pico-8 play session: hold → + tap 🅾

[t = 8 s] hold → ~8s, tap 🅾 ~14×
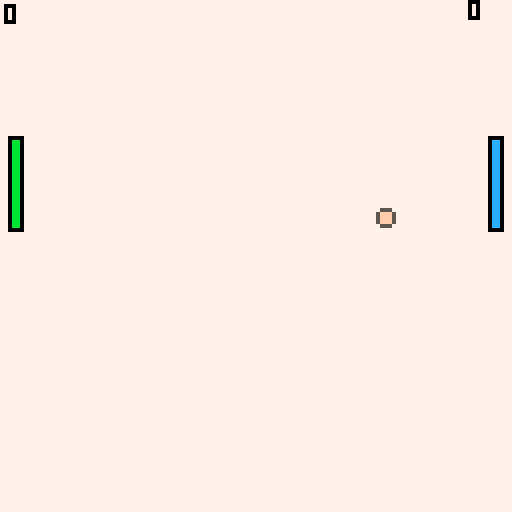

pico-8 cartridge
version 18
__lua__
--globals
--by terje wiesener

--Game
btnup = 2
btndown = 3

paddlewidth = 4
paddleheight = 24
paddlemargin = 2

gamespeed=2
-->8
--update
function _update()
  t += 1
  if ball.velx < 0 then checkcollision(paddle1)
  else checkcollision(paddle2) end
  checkbounds()

  ball.x += ball.velx * gamespeed
  ball.y += ball.vely * gamespeed
  paddle1:move()
  paddle2:move()
end

function checkcollision(paddle)
  if (ball.y) < paddle:top() then return end
  if (ball.y) > paddle:bottom() then return end
  
  local collision = false
  
  if ball.velx > 0 then
      --ball moving right, check left edge:
      collision = ball.x < paddle:left() and ball.x + ball.size >= paddle:left()
  else
      --ball movung left, check right edge
    collision = ball.x > paddle:right() and ball.x - ball.size <= paddle:right()
  end
  if collision then
			 --reverse ball direction
	   ball.velx = -ball.velx
    --offset the ball y direction depending on which side was hit
    local dist = ball.y - paddle:center()
    ball.vely += dist / paddleheight
  end
end

function reset()
    ball.x = 64  
    ball.y = 64    
    ball.vely = 2 - rnd(4)
end
  
function checkbounds()
  if ball.x < ball.size then
    --ballen er utenfor venstre side, poeng til spiller2
    paddle2.points += 1
    reset()
  end
  if ball.x > 128 - ball.size then
    --ballen er utenfor venstre side, poeng til spiller2
    paddle1.points += 1
    reset()
  end
  if ball.y > 128 - ball.size or ball.y < ball.size then
    ball.vely = -ball.vely
  end
end

-->8
--drawing
function _draw()
  cls(7)
  paddle1:draw()
  paddle2:draw()
  drawball(ball)
  print(paddle1.points, 1, 1, 0)
  print(paddle2.points, 117, 0, 0)
end

function drawball(ball)
  circfill(ball.x, ball.y, ball.size, ball.col)
  circ(ball.x, ball.y, ball.size, 5)
end


-->8
--init

function _init()
  t = 0
  
  paddlemax = 128 - paddleheight
  
  paddle1 = paddle:new()
  paddle1.color = 11
  
  paddle2 = paddle:new()
  paddle2.x = 128 - paddlewidth - paddlemargin
		paddle2.color = 12
  
  ball = 
  {
    x = 64,
    y = 64,
    size = 2,
    col = 15,
    velx = 1,
    vely = 0
  }
  
end


-->8
--paddle

--paddle default values:
paddle = {
	width = paddlewidth,
	height = paddleheight,
	x = paddlemargin,
	y = 64,
	color = 15,
	speed = 1,
	points = 0,
	direction = 1,
	player = 0
}

--paddle functions
function paddle.top(p) 
	return p.y
end
	
function paddle.bottom(p) 
	return p.y + p.height
end
	
function paddle.left(p) 
	return p.x
end
	
function paddle.right(p) 
	return p.x + p.width
end
	
function paddle.center(p) 
	return p.y + (p.height / 2)
end
	
function paddle.aimove(p)
  if p:top() > ball.y - ball.size then 
    p.direction = -1 
  elseif p:bottom() < ball.y + ball.size then 
    p.direction = 1 
  else 
    p.direction = 0
  end
end

function paddle.playermove(p)
  if btn(btnup) then 
  	p.direction = -1
  elseif btn(btndown) then 
  	p.direction = 1
  else
  	p.direction = 0
		end
end

function paddle.move(p)
	if p.player == 0 then
		p:aimove()
	else
		p:playermove()
 end

	p.y += p.direction * p.speed * gamespeed
	p.y = clamp(p:top(), 0, paddlemax)
end

function clamp(val, minval, maxval)
    return min(maxval, max(minval, val))
end
  
function paddle.draw(p)
  local x = p:left()
  local y = p:top()
  local x1 = p:right() - 1
  local y1 = p:bottom() - 1
  
  rectfill(x, y, x1, y1, p.color)
  rect(x, y, x1, y1, 0)
end

--paddle constructor:
function paddle:new(o)
	self.__index = self
	return setmetatable(o or {}, self)
end
__gfx__
00000000000000000000000000000000000000000000000000000000000000000000000000000000000000000000000000000000000000000000000000000000
00000000000000000000000000000000000000000000000000000000000000000000000000000000000000000000000000000000000000000000000000000000
00700700000000000000000000000000000000000000000000000000000000000000000000000000000000000000000000000000000000000000000000000000
00077000000000000000000000000000000000000000000000000000000000000000000000000000000000000000000000000000000000000000000000000000
00077000000000000000000000000000000000000000000000000000000000000000000000000000000000000000000000000000000000000000000000000000
00700700000000000000000000000000000000000000000000000000000000000000000000000000000000000000000000000000000000000000000000000000
